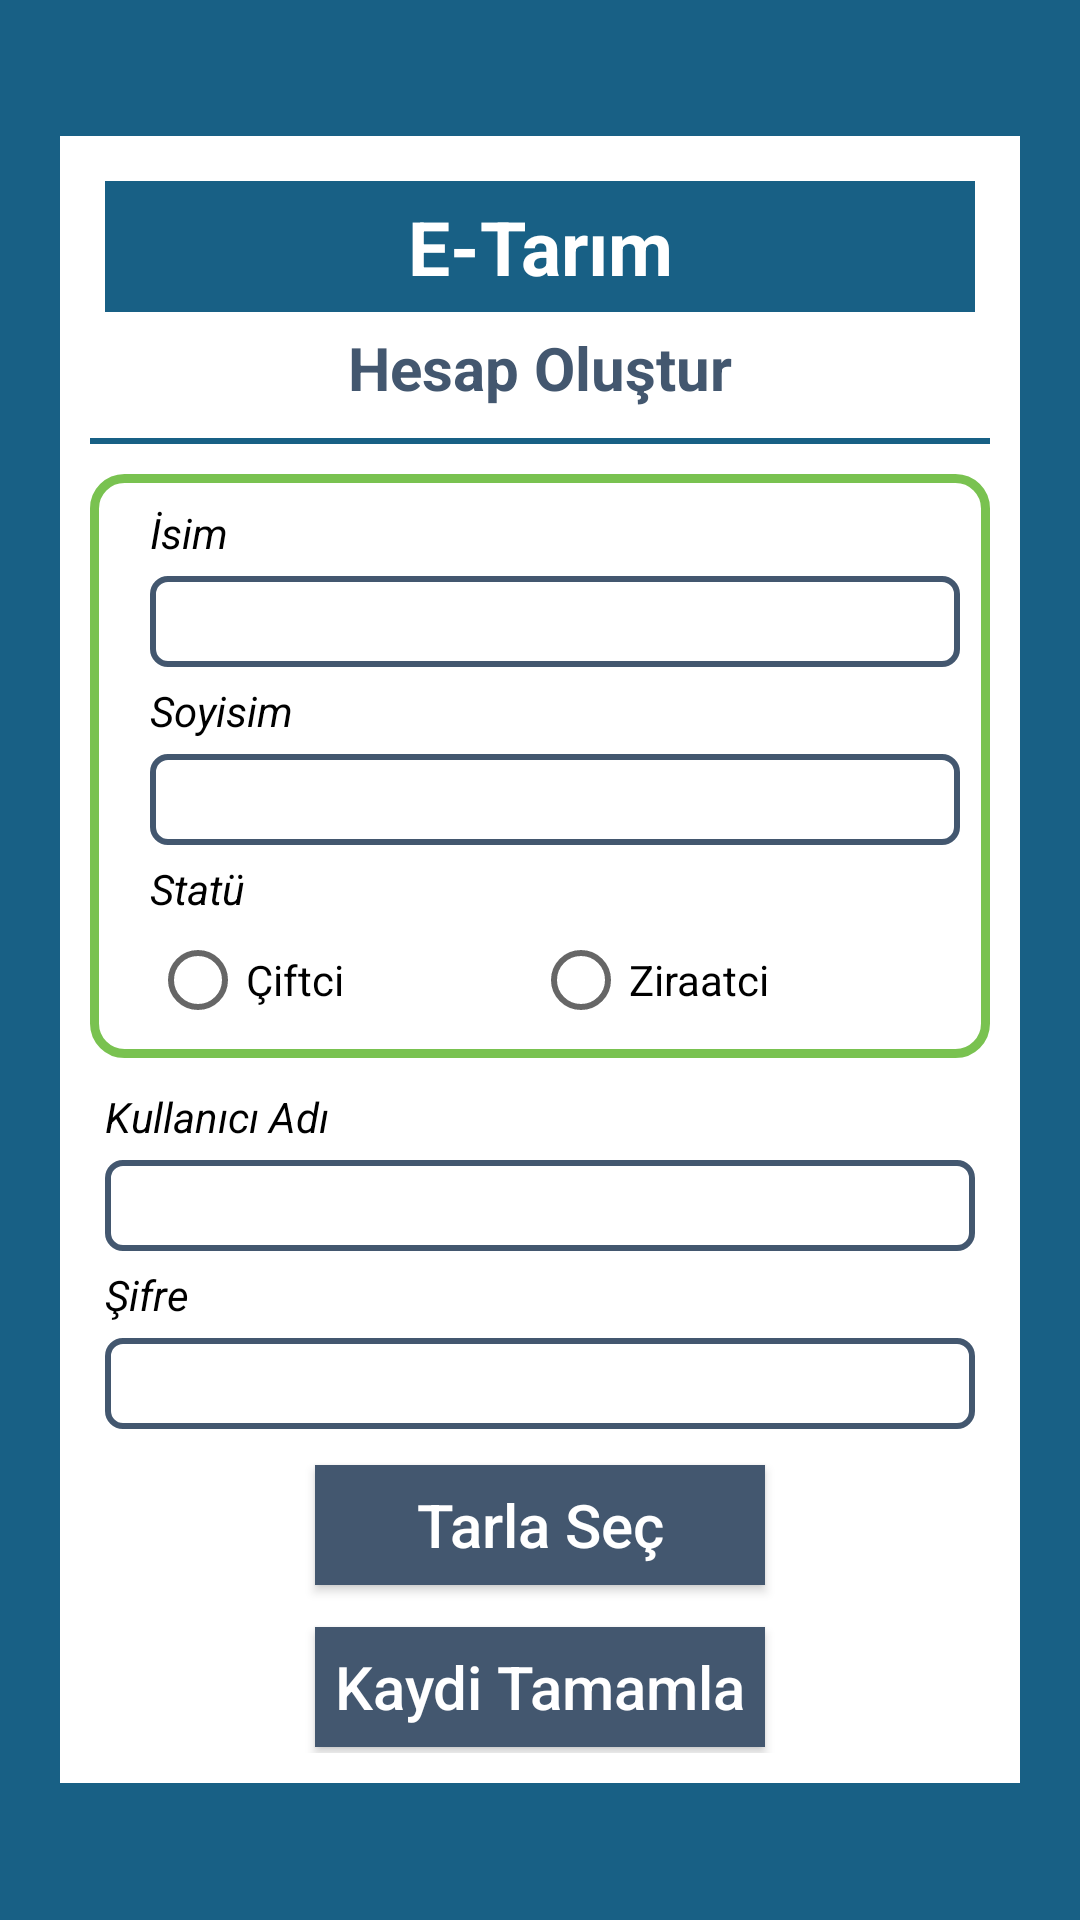

The Android layout XML behind this screen, and the referenced resources:
<!-- AndroidManifest.xml: application theme AppTheme -->
<!-- res/layout/activity_register.xml -->
<?xml version="1.0" encoding="utf-8"?>

<ScrollView xmlns:android="http://schemas.android.com/apk/res/android"
    xmlns:tools="http://schemas.android.com/tools"
    android:id="@+id/activity_register"
    android:orientation="vertical"
    android:layout_width="match_parent"
    android:layout_height="match_parent"
    android:background="#186085"
    tools:context="sametileri.project.activitys.RegisterActivity">

    <LinearLayout
        android:orientation="vertical"
        android:layout_width="match_parent"
        android:focusable="true"
        android:focusableInTouchMode="true"
        android:layout_height="wrap_content"
        android:layout_gravity="center"
        android:layout_margin="20dp"
        android:padding="10dp"
        android:background="#FFFF">

        <TextView
            android:text="@string/app_name"
            android:gravity="center"
            android:background="#186085"
            android:padding="5dp"
            android:layout_margin="5dp"
            android:textColor="#FFFFFF"
            android:textStyle="bold"
            android:textSize="25sp"
            android:layout_width="match_parent"
            android:layout_height="wrap_content"
            android:id="@+id/textView8" />

        <TextView
            android:text="Hesap Oluştur"
            android:gravity="center"
            android:textSize="20sp"
            android:textStyle="bold"
            android:textColor="#43576f"
            android:layout_width="match_parent"
            android:layout_height="wrap_content"
            android:id="@+id/textView9" />

        <View
            android:layout_width="match_parent"
            android:layout_marginTop="10dp"
            android:layout_marginBottom="10dp"
            android:layout_height="2dp"
            android:background="#186085" />


        <LinearLayout
            android:orientation="horizontal"
            android:background="@drawable/layoutborder"
            android:padding="5dp"
            android:layout_width="match_parent"
            android:layout_height="wrap_content">

            <ImageView
                android:layout_gravity="center"
                android:layout_margin="5dp"
                android:layout_width="wrap_content"
                android:layout_height="wrap_content"
                android:background="@drawable/user2"
                android:id="@+id/imageView" />

            <LinearLayout
                android:padding="5dp"
                android:orientation="vertical"
                android:layout_width="match_parent"
                android:layout_height="wrap_content">

                <TextView
                    android:text="@string/Name"
                    android:textColor="#000000"
                    android:textStyle="italic"
                    android:layout_marginBottom="5dp"
                    android:layout_width="wrap_content"
                    android:layout_height="wrap_content"
                    android:id="@+id/textView14" />

                <EditText
                    android:layout_width="match_parent"
                    android:layout_height="wrap_content"
                    android:inputType="textPersonName"
                    android:padding="@dimen/textPadding"
                    android:background="@drawable/backwithborder"
                    android:id="@+id/etName" />

                <TextView
                    android:text="@string/Surname"
                    android:textStyle="italic"
                    android:layout_marginTop="5dp"
                    android:layout_marginBottom="5dp"
                    android:textColor="#000000"
                    android:layout_width="wrap_content"
                    android:layout_height="wrap_content"
                    android:id="@+id/textView15" />

                <EditText
                    android:layout_width="match_parent"
                    android:layout_height="wrap_content"
                    android:inputType="textPersonName"
                    android:padding="@dimen/textPadding"
                    android:background="@drawable/backwithborder"
                    android:id="@+id/etSurname" />

                <TextView
                    android:text="@string/Statu"
                    android:textStyle="italic"
                    android:textColor="#000000"
                    android:layout_marginTop="5dp"
                    android:layout_marginBottom="5dp"
                    android:layout_width="wrap_content"
                    android:layout_height="wrap_content"
                    android:id="@+id/textView16" />

                <RadioGroup
                    android:orientation="horizontal"
                    android:layout_width="match_parent"
                    android:layout_height="wrap_content">

                    <RadioButton
                        android:text="Çiftci"
                        android:layout_width="wrap_content"
                        android:layout_height="wrap_content"
                        android:id="@+id/radioFarmer"
                        android:layout_weight="1"
                        android:onClick="onRadioButtonClicked"/>

                    <RadioButton
                        android:text="Ziraatci"
                        android:layout_width="wrap_content"
                        android:layout_height="wrap_content"
                        android:id="@+id/radioZiraat"
                        android:layout_weight="1"
                        android:onClick="onRadioButtonClicked"/>
                </RadioGroup>


            </LinearLayout>

        </LinearLayout>

        <LinearLayout
            android:orientation="vertical"
            android:padding="5dp"
            android:layout_width="match_parent"
            android:layout_height="wrap_content"
            android:layout_marginBottom="5dp">

                <TextView
                    android:text="@string/Username"
                    android:textStyle="italic"
                    android:layout_marginTop="5dp"
                    android:layout_marginBottom="5dp"
                    android:textColor="#000000"
                    android:layout_width="wrap_content"
                    android:layout_height="wrap_content"
                    android:id="@+id/textView4" />

                <EditText
                    android:layout_width="match_parent"
                    android:layout_height="wrap_content"
                    android:inputType="textPersonName"
                    android:padding="@dimen/textPadding"
                    android:background="@drawable/backwithborder"
                    android:id="@+id/etUserName" />

                <TextView
                    android:text="@string/Password"
                    android:textStyle="italic"
                    android:textColor="#000000"
                    android:layout_marginTop="5dp"
                    android:layout_marginBottom="5dp"
                    android:layout_width="wrap_content"
                    android:layout_height="wrap_content"
                    android:id="@+id/textView5" />

            <EditText
                android:layout_width="match_parent"
                android:layout_height="wrap_content"
                android:inputType="textVisiblePassword"
                android:padding="@dimen/textPadding"
                android:background="@drawable/backwithborder"
                android:id="@+id/etPassword" />

        </LinearLayout>

        <Button
            android:textAllCaps="false"
            android:text="Tarla Seç"
            android:textColor="#FFFFFF"
            android:textSize="20sp"
            android:background="#43576f"
            android:layout_margin="2dp"
            android:layout_width="150dp"
            android:layout_height="40dp"
            android:layout_gravity="center"
            android:id="@+id/btnFieldChoice"
            android:onClick="fieldChoice" />

        <LinearLayout
            android:orientation="vertical"
            android:id="@+id/fields"
            android:layout_margin="5dp"
            android:layout_width="match_parent"
            android:layout_height="wrap_content">
        </LinearLayout>

        <Button
            android:textAllCaps="false"
            android:text="Kaydi Tamamla"
            android:textColor="#FFFFFF"
            android:background="#43576f"
            android:layout_margin="2dp"
            android:textSize="20sp"
            android:layout_width="150dp"
            android:layout_height="40dp"
            android:layout_gravity="center"
            android:id="@+id/btnRegister"
            android:onClick="fieldChoice" />

    </LinearLayout>


</ScrollView>
<!-- resources referenced by this layout -->
<resources>
  <dimen name="textPadding">3dp</dimen>
  <!-- drawable backwithborder (drawable) -->
  <?xml version="1.0" encoding="utf-8"?>
  
  <shape xmlns:android="http://schemas.android.com/apk/res/android">
  
      
      <stroke android:width="2dp" android:color="@color/colorPrimary" />
  
      
      <corners android:radius="5dp" />
  </shape>
  <!-- drawable layoutborder (drawable) -->
  <?xml version="1.0" encoding="utf-8"?>
  
  <shape xmlns:android="http://schemas.android.com/apk/res/android">
  
      
      <stroke android:width="3dp" android:color="#79c250" />
  
      
      <corners android:radius="10dp" />
  </shape>
  <string name="Name">İsim</string>
  <string name="Password">Şifre</string>
  <string name="Statu">Statü</string>
  <string name="Surname">Soyisim</string>
  <string name="Username">Kullanıcı Adı</string>
  <string name="app_name">E-Tarım</string>
  <style name="AppTheme" parent="Theme.AppCompat.Light.DarkActionBar">
          
          <item name="colorPrimary">@color/colorPrimary</item>
          <item name="colorPrimaryDark">@color/colorPrimaryDark</item>
          <item name="colorAccent">@color/colorAccent</item>
      </style>
  <color name="colorPrimary">#43576f</color>
  <color name="colorPrimaryDark">#186085</color>
  <color name="colorAccent">#FF9800</color>
</resources>
